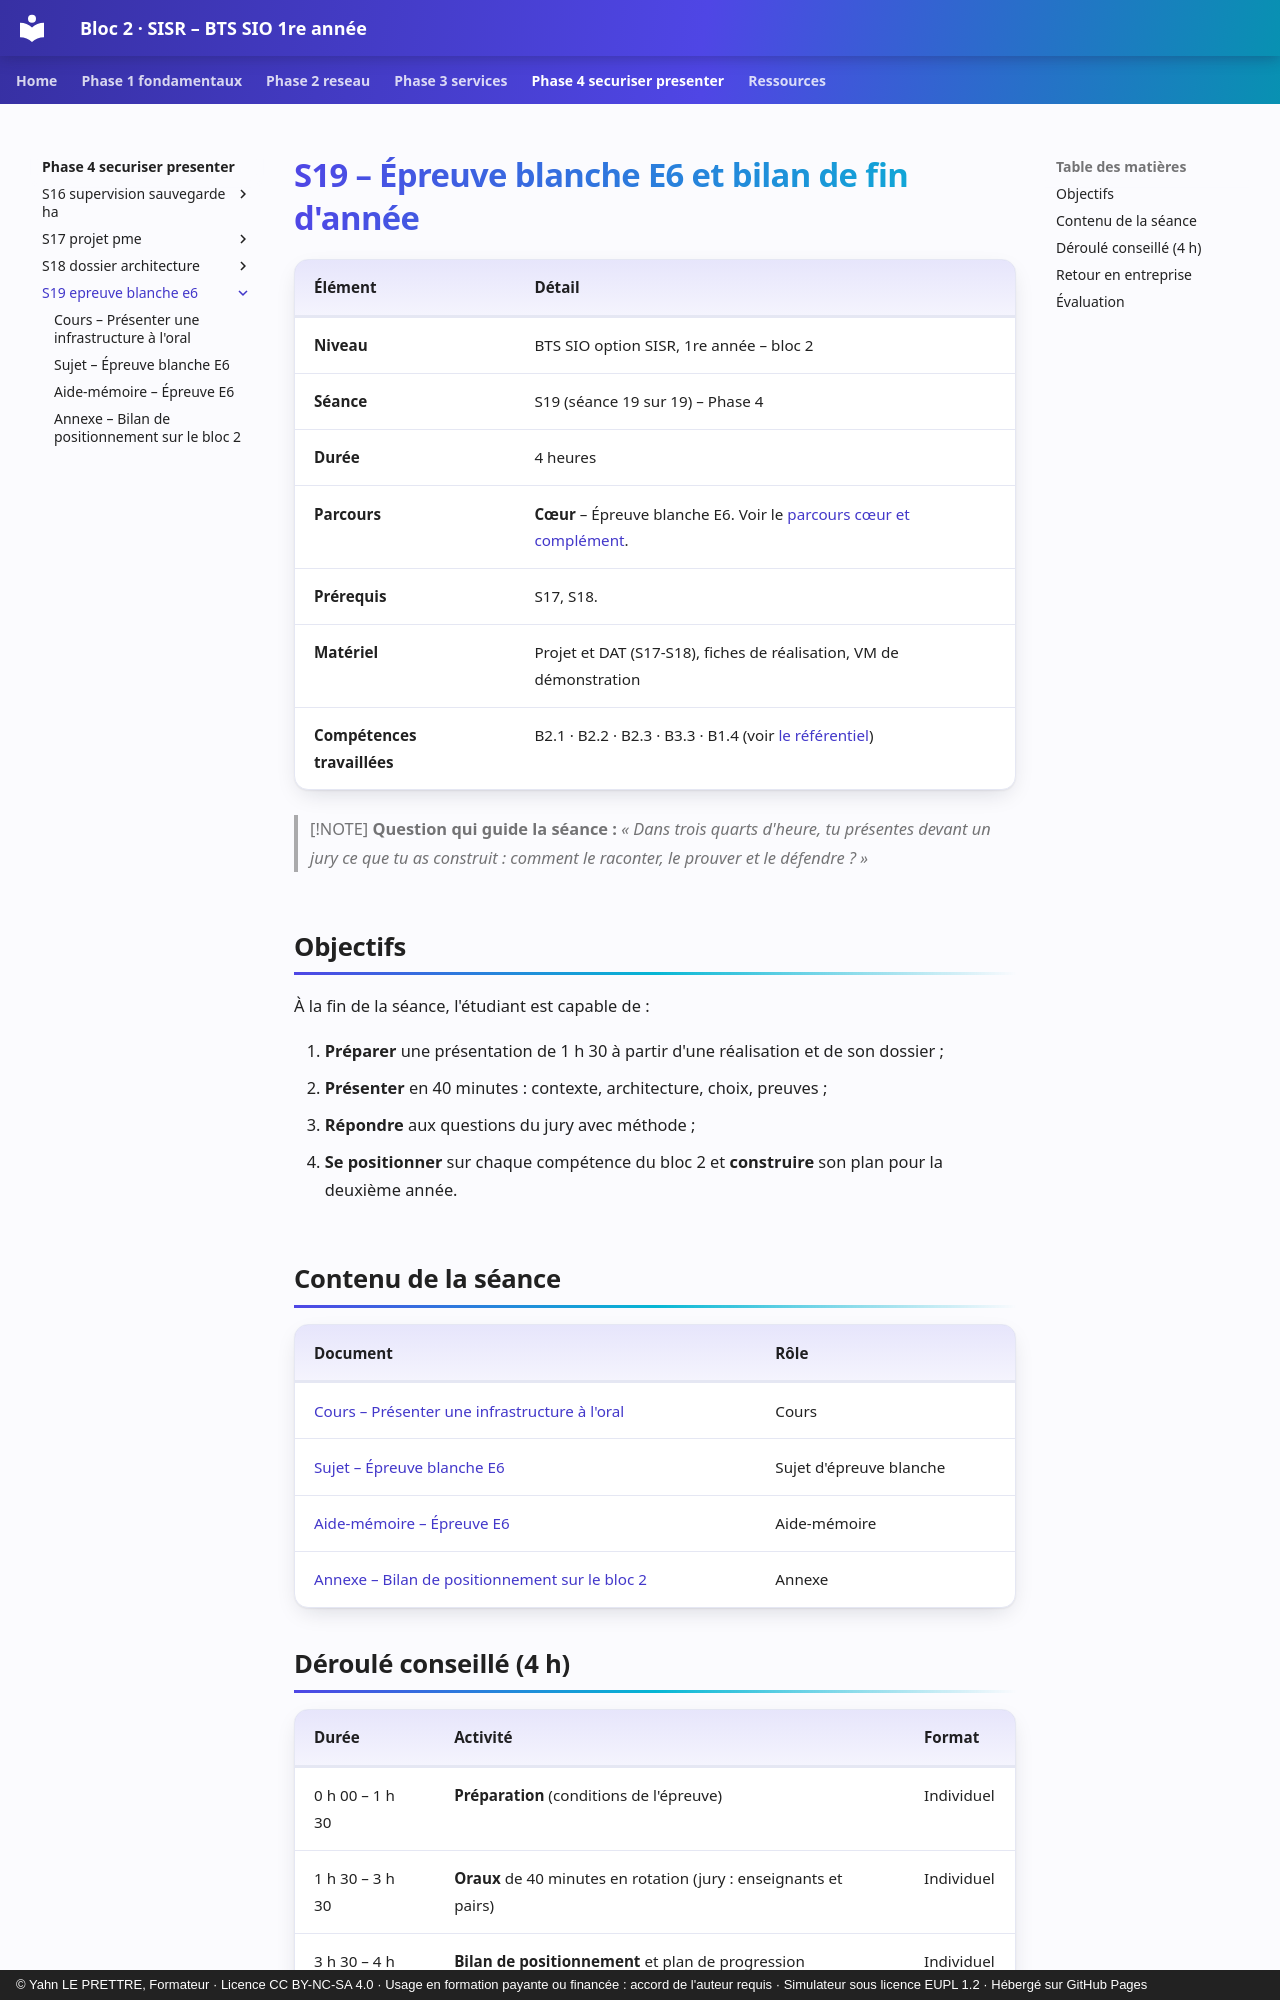

repository: YahnLP/bts1-sio-sisr-bloc2 · page: phase-4-securiser-presenter/S19-epreuve-blanche-e6/index.html · generator: mkdocs · copyright: © Yahn LE PRETTRE, Formateur · Licence CC BY-NC-SA 4.0 · Usage en formation payante ou financée : accord de l'auteur requis · Simulateur sous licence EUPL 1.2 · Hébergé sur GitHub Pages

# S19 – Épreuve blanche E6 et bilan de fin d'année

| Élément | Détail |
|---|---|
| **Niveau** | BTS SIO option SISR, 1re année – bloc 2 |
| **Séance** | S19 (séance 19 sur 19) – Phase 4 |
| **Durée** | 4 heures |
| **Parcours** | **Cœur** – Épreuve blanche E6. Voir le [parcours cœur et complément](../../ressources/parcours-coeur-complement.md). |
| **Prérequis** | S17, S18. |
| **Matériel** | Projet et DAT (S17-S18), fiches de réalisation, VM de démonstration |
| **Compétences travaillées** | B2.1 · B2.2 · B2.3 · B3.3 · B1.4 (voir [le référentiel](../../ressources/referentiel.md)) |

> [!NOTE]
> **Question qui guide la séance :** *« Dans trois quarts d'heure, tu présentes devant un jury ce que tu as construit : comment le raconter, le prouver et le défendre ? »*

## Objectifs

À la fin de la séance, l'étudiant est capable de :

1. **Préparer** une présentation de 1 h 30 à partir d'une réalisation et de son dossier ;
2. **Présenter** en 40 minutes : contexte, architecture, choix, preuves ;
3. **Répondre** aux questions du jury avec méthode ;
4. **Se positionner** sur chaque compétence du bloc 2 et **construire** son plan pour la deuxième année.

## Contenu de la séance

| Document | Rôle |
|---|---|
| [Cours – Présenter une infrastructure à l'oral](01-cours.md) | Cours |
| [Sujet – Épreuve blanche E6](02-sujet.md) | Sujet d'épreuve blanche |
| [Aide-mémoire – Épreuve E6](03-aide-memoire.md) | Aide-mémoire |
| [Annexe – Bilan de positionnement sur le bloc 2](annexe-bilan-competences.md) | Annexe |

## Déroulé conseillé (4 h)

| Durée | Activité | Format |
|---|---|---|
| 0 h 00 – 1 h 30 | **Préparation** (conditions de l'épreuve) | Individuel |
| 1 h 30 – 3 h 30 | **Oraux** de 40 minutes en rotation (jury : enseignants et pairs) | Individuel |
| 3 h 30 – 4 h 00 | **Bilan de positionnement** et plan de progression | Individuel |
